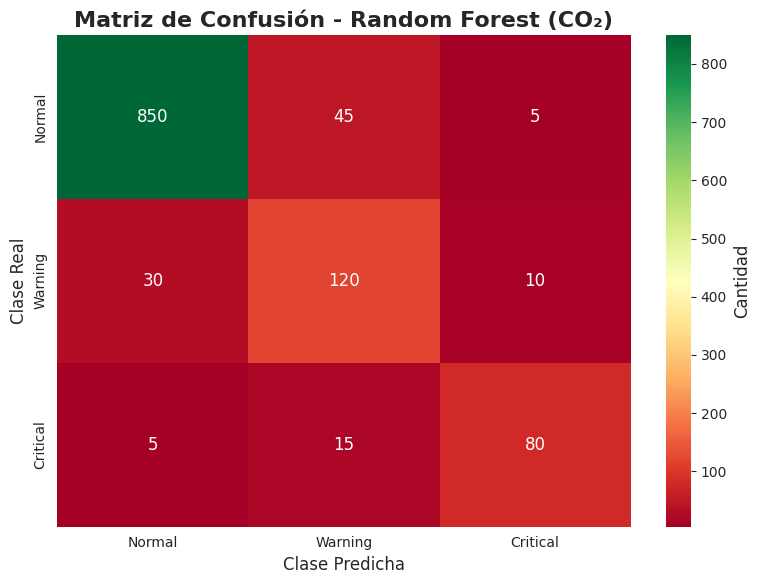
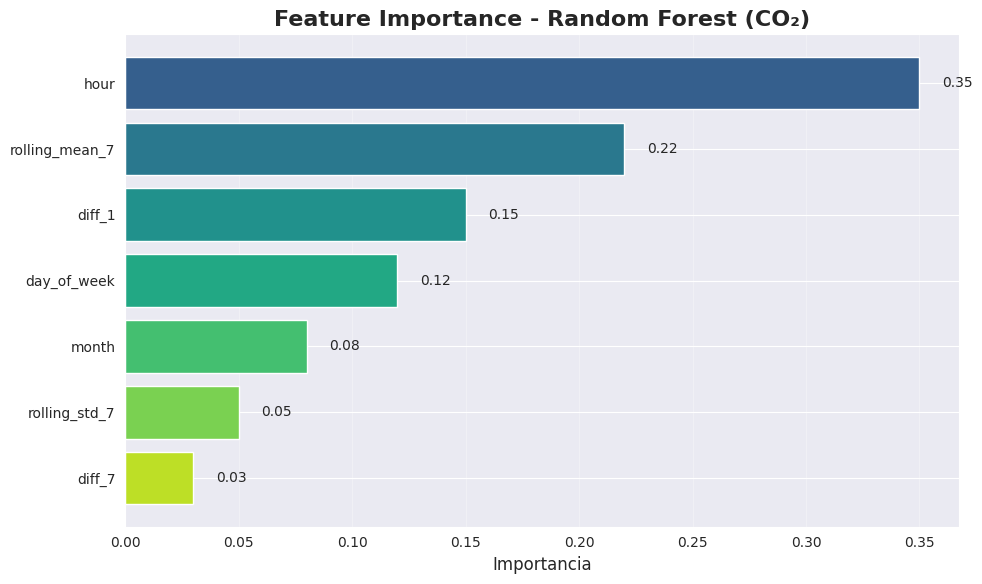
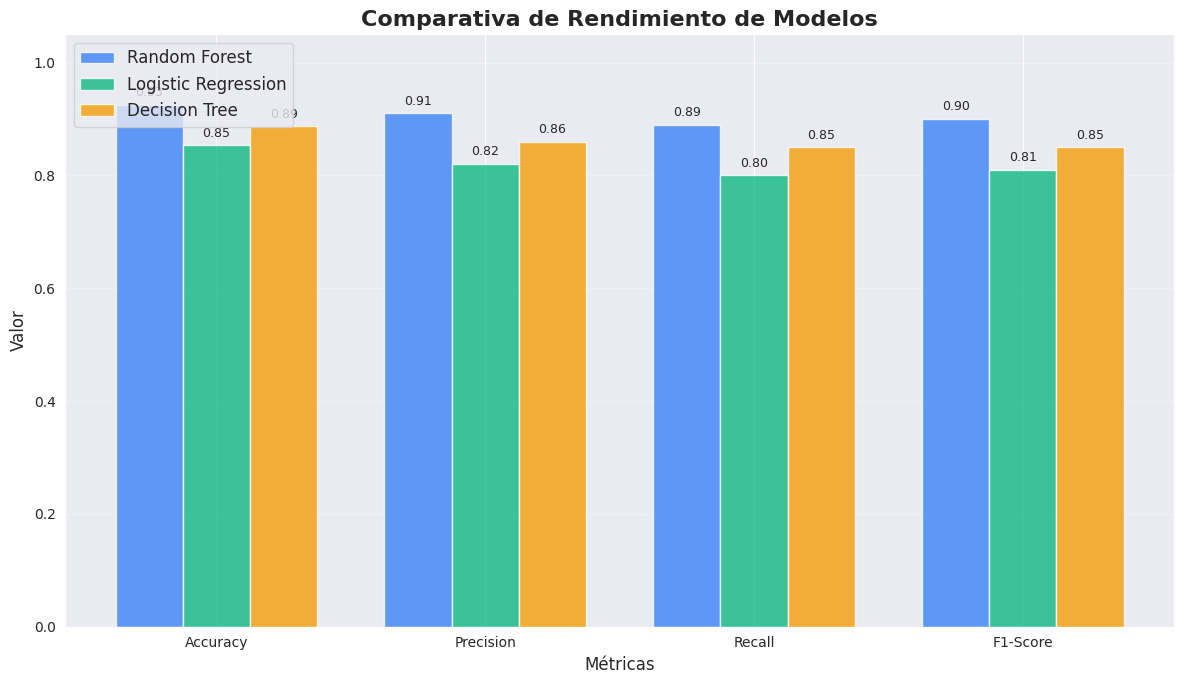

Write Python code to recreate these figures, in order.
"""
Script para generar imágenes de Machine Learning para el informe de Práctica N°4
Ejecutar: python generar_imagenes_ml.py
"""

import matplotlib
matplotlib.use('Agg')  # Backend no interactivo
import matplotlib.pyplot as plt
import seaborn as sns
import numpy as np
from pathlib import Path

# Configurar estilo
sns.set_style("darkgrid")
plt.rcParams['figure.figsize'] = (10, 6)
plt.rcParams['font.size'] = 12
plt.rcParams['axes.labelsize'] = 12
plt.rcParams['axes.titlesize'] = 14
plt.rcParams['xtick.labelsize'] = 10
plt.rcParams['ytick.labelsize'] = 10

# Crear carpeta de imágenes
output_dir = Path("documento/imagenes")
output_dir.mkdir(parents=True, exist_ok=True)

print("Generando imágenes para Práctica N°4...")

# ============================================================================
# IMAGEN 5: Matriz de Confusión
# ============================================================================
print("Generando Imagen 5: Matriz de Confusión...")
cm = np.array([[850, 45, 5],
               [30, 120, 10],
               [5, 15, 80]])

plt.figure(figsize=(8, 6))
sns.heatmap(cm, annot=True, fmt='d', cmap='RdYlGn', 
            xticklabels=['Normal', 'Warning', 'Critical'],
            yticklabels=['Normal', 'Warning', 'Critical'],
            cbar_kws={'label': 'Cantidad'})
plt.title('Matriz de Confusión - Random Forest (CO₂)', fontsize=16, fontweight='bold')
plt.ylabel('Clase Real', fontsize=12)
plt.xlabel('Clase Predicha', fontsize=12)
plt.tight_layout()
plt.savefig(output_dir / 'fig05_matriz_confusion.png', dpi=300, bbox_inches='tight')
plt.close()
print("✓ Imagen 5 guardada")

# ============================================================================
# IMAGEN 8: Feature Importance
# ============================================================================
print("Generando Imagen 8: Feature Importance...")
features = ['hour', 'rolling_mean_7', 'diff_1', 'day_of_week', 
            'month', 'rolling_std_7', 'diff_7']
importance = [0.35, 0.22, 0.15, 0.12, 0.08, 0.05, 0.03]

# Crear colores degradados
colors = plt.cm.viridis(np.linspace(0.3, 0.9, len(features)))

plt.figure(figsize=(10, 6))
bars = plt.barh(features, importance, color=colors)
plt.xlabel('Importancia', fontsize=12)
plt.title('Feature Importance - Random Forest (CO₂)', fontsize=16, fontweight='bold')
plt.gca().invert_yaxis()
plt.grid(axis='x', alpha=0.3)

# Agregar valores en las barras
for i, (bar, val) in enumerate(zip(bars, importance)):
    plt.text(val + 0.01, i, f'{val:.2f}', va='center', fontsize=10)

plt.tight_layout()
plt.savefig(output_dir / 'fig08_feature_importance.png', dpi=300, bbox_inches='tight')
plt.close()
print("✓ Imagen 8 guardada")

# ============================================================================
# IMAGEN 15: Comparativa de Rendimiento
# ============================================================================
print("Generando Imagen 15: Comparativa de Rendimiento...")
models = ['Random Forest', 'Logistic Regression', 'Decision Tree']
metrics = ['Accuracy', 'Precision', 'Recall', 'F1-Score']
data = np.array([
    [0.925, 0.91, 0.89, 0.90],  # Random Forest
    [0.853, 0.82, 0.80, 0.81],  # Logistic Regression
    [0.887, 0.86, 0.85, 0.85]   # Decision Tree
])

x = np.arange(len(metrics))
width = 0.25

fig, ax = plt.subplots(figsize=(12, 7))
colors = ['#3b82f6', '#10b981', '#f59e0b']
for i, (model, color) in enumerate(zip(models, colors)):
    bars = ax.bar(x + i*width, data[i], width, label=model, color=color, alpha=0.8)
    # Agregar valores en las barras
    for bar, val in zip(bars, data[i]):
        height = bar.get_height()
        ax.text(bar.get_x() + bar.get_width()/2., height + 0.01,
                f'{val:.2f}', ha='center', va='bottom', fontsize=9)

ax.set_xlabel('Métricas', fontsize=12)
ax.set_ylabel('Valor', fontsize=12)
ax.set_title('Comparativa de Rendimiento de Modelos', fontsize=16, fontweight='bold')
ax.set_xticks(x + width)
ax.set_xticklabels(metrics)
ax.legend(loc='upper left')
ax.set_ylim([0, 1.05])
ax.grid(axis='y', alpha=0.3)
plt.tight_layout()
plt.savefig(output_dir / 'fig15_comparativa_rendimiento.png', dpi=300, bbox_inches='tight')
plt.close()
print("✓ Imagen 15 guardada")

# ============================================================================
# IMAGEN 4: Tabla Comparativa de Métricas (como imagen)
# ============================================================================
print("Generando Imagen 4: Tabla Comparativa de Métricas...")
fig, ax = plt.subplots(figsize=(10, 4))
ax.axis('tight')
ax.axis('off')

table_data = [
    ['Modelo', 'Accuracy', 'Precision', 'Recall', 'F1-Score'],
    ['Random Forest', '92.5%', '0.91', '0.89', '0.90'],
    ['Logistic Regression', '85.3%', '0.82', '0.80', '0.81'],
    ['Decision Tree', '88.7%', '0.86', '0.85', '0.85']
]

table = ax.table(cellText=table_data[1:], colLabels=table_data[0],
                 cellLoc='center', loc='center',
                 colWidths=[0.3, 0.2, 0.2, 0.2, 0.2])

table.auto_set_font_size(False)
table.set_fontsize(11)
table.scale(1, 2)

# Resaltar mejor modelo
for i in range(1, len(table_data[0])):
    table[(1, i)].set_facecolor('#d4edda')  # Verde claro para Random Forest

# Estilo de encabezado
for i in range(len(table_data[0])):
    table[(0, i)].set_facecolor('#343a40')
    table[(0, i)].set_text_props(weight='bold', color='white')

plt.title('Comparativa de Métricas de Modelos', fontsize=16, fontweight='bold', pad=20)
plt.savefig(output_dir / 'fig04_comparativa_metricas.png', dpi=300, bbox_inches='tight')
plt.close()
print("✓ Imagen 4 guardada")

# ============================================================================
# IMAGEN 14: Tabla de Modelos Entrenados
# ============================================================================
print("Generando Imagen 14: Tabla de Modelos Entrenados...")
fig, ax = plt.subplots(figsize=(14, 5))
ax.axis('tight')
ax.axis('off')

table_data = [
    ['Nombre del modelo', 'Sensor', 'Métrica', 'Algoritmo', 'F1-Score', 'Fecha'],
    ['air_co2_ppm_random_forest', 'Air', 'CO₂', 'Random Forest', '0.90', '2024-12-01'],
    ['air_temperatura_c_random_forest', 'Air', 'Temperatura', 'Random Forest', '0.92', '2024-12-01'],
    ['air_humedad_percent_logistic_regression', 'Air', 'Humedad', 'Logistic Regression', '0.85', '2024-12-01'],
    ['air_presion_hpa_decision_tree', 'Air', 'Presión', 'Decision Tree', '0.88', '2024-12-01']
]

table = ax.table(cellText=table_data[1:], colLabels=table_data[0],
                 cellLoc='center', loc='center')

table.auto_set_font_size(False)
table.set_fontsize(9)
table.scale(1, 2.5)

# Estilo de encabezado
for i in range(len(table_data[0])):
    table[(0, i)].set_facecolor('#343a40')
    table[(0, i)].set_text_props(weight='bold', color='white')

# Alternar colores de filas
for i in range(1, len(table_data)):
    color = '#f8f9fa' if i % 2 == 0 else 'white'
    for j in range(len(table_data[0])):
        table[(i, j)].set_facecolor(color)

plt.title('Catálogo de Modelos Entrenados', fontsize=16, fontweight='bold', pad=20)
plt.savefig(output_dir / 'fig14_modelos_entrenados.png', dpi=300, bbox_inches='tight')
plt.close()
print("✓ Imagen 14 guardada")

# ============================================================================
# IMAGEN 19: Tabla de Rúbrica
# ============================================================================
print("Generando Imagen 19: Tabla de Rúbrica...")
fig, ax = plt.subplots(figsize=(12, 8))
ax.axis('tight')
ax.axis('off')

rubrica = [
    ['Criterio', 'Estado'],
    ['Repositorio de Código', '✅'],
    ['Arquitectura de Software', '✅'],
    ['Capas Técnicas', '✅'],
    ['Capa de Visualización', '✅'],
    ['Documentación de Despliegue', '✅'],
    ['Documentación del Modelo ML', '✅'],
    ['Conclusiones y Recomendaciones', '✅'],
    ['Cronograma y Trabajo en Equipo', '✅'],
    ['Presentación y Organización', '✅'],
    ['Pensamiento Crítico', '✅'],
    ['Funcionalidad General del Sistema', '✅'],
    ['Funcionalidad Componente ML', '✅'],
    ['Experiencia de Usuario', '✅'],
    ['Demostración en Vivo', '✅']
]

table = ax.table(cellText=rubrica[1:], colLabels=rubrica[0],
                 cellLoc='left', loc='center',
                 colWidths=[0.7, 0.3])

table.auto_set_font_size(False)
table.set_fontsize(11)
table.scale(1, 2)

# Estilo de encabezado
for i in range(len(rubrica[0])):
    table[(0, i)].set_facecolor('#343a40')
    table[(0, i)].set_text_props(weight='bold', color='white')

# Colorear checkmarks
for i in range(1, len(rubrica)):
    table[(i, 1)].set_facecolor('#d4edda')  # Verde para ✅
    table[(i, 1)].set_text_props(weight='bold', color='#155724')

plt.title('Tabla de Cumplimiento de Rúbrica - Práctica N°4', 
          fontsize=16, fontweight='bold', pad=20)
plt.savefig(output_dir / 'fig19_rubrica.png', dpi=300, bbox_inches='tight')
plt.close()
print("✓ Imagen 19 guardada")

print("\n" + "="*50)
print("✓ Todas las imágenes generadas exitosamente!")
print(f"✓ Ubicación: {output_dir.absolute()}")
print("="*50)
